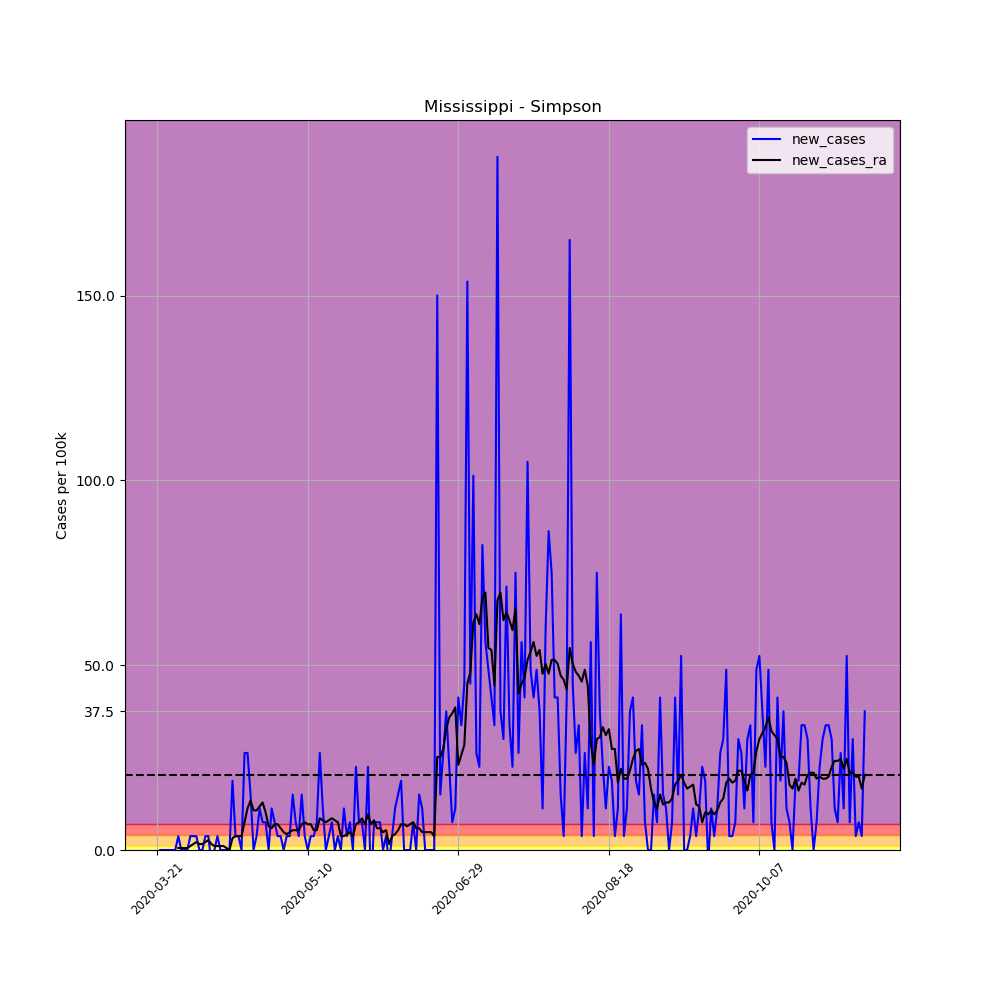

The data file committed next to this chart (first rows):
, date, county, state, fips, cases, deaths, COUNTY, STNAME, CTYNAME, POPESTIMATE2019, per_100k, per_100k_ra, new_cases, new_cases_ra
233720, 2020-03-21, Simpson, Mississippi, 28127, 1, 0, 127, Mississippi, Simpson, 26658, 3.751, , , 
233721, 2020-03-22, Simpson, Mississippi, 28127, 1, 0, 127, Mississippi, Simpson, 26658, 3.751, , 0.0, 
233722, 2020-03-23, Simpson, Mississippi, 28127, 1, 0, 127, Mississippi, Simpson, 26658, 3.751, , 0.0, 
233723, 2020-03-24, Simpson, Mississippi, 28127, 1, 0, 127, Mississippi, Simpson, 26658, 3.751, , 0.0, 
233724, 2020-03-25, Simpson, Mississippi, 28127, 1, 0, 127, Mississippi, Simpson, 26658, 3.751, , 0.0, 
233725, 2020-03-26, Simpson, Mississippi, 28127, 1, 0, 127, Mississippi, Simpson, 26658, 3.751, , 0.0, 
233726, 2020-03-27, Simpson, Mississippi, 28127, 1, 0, 127, Mississippi, Simpson, 26658, 3.751, 3.751, 0.0, 
233727, 2020-03-28, Simpson, Mississippi, 28127, 2, 0, 127, Mississippi, Simpson, 26658, 7.502, 4.287, 3.751, 0.5359
233728, 2020-03-29, Simpson, Mississippi, 28127, 2, 0, 127, Mississippi, Simpson, 26658, 7.502, 4.823, 0.0, 0.5359
233729, 2020-03-30, Simpson, Mississippi, 28127, 2, 0, 127, Mississippi, Simpson, 26658, 7.502, 5.359, 0.0, 0.5359
233730, 2020-03-31, Simpson, Mississippi, 28127, 2, 0, 127, Mississippi, Simpson, 26658, 7.502, 5.895, 0.0, 0.5359
233731, 2020-04-01, Simpson, Mississippi, 28127, 3, 0, 127, Mississippi, Simpson, 26658, 11.25, 6.967, 3.751, 1.072
233732, 2020-04-02, Simpson, Mississippi, 28127, 4, 0, 127, Mississippi, Simpson, 26658, 15, 8.574, 3.751, 1.608
233733, 2020-04-03, Simpson, Mississippi, 28127, 5, 0, 127, Mississippi, Simpson, 26658, 18.76, 10.72, 3.751, 2.144
233734, 2020-04-04, Simpson, Mississippi, 28127, 5, 0, 127, Mississippi, Simpson, 26658, 18.76, 12.33, 0.0, 1.608
233735, 2020-04-05, Simpson, Mississippi, 28127, 5, 0, 127, Mississippi, Simpson, 26658, 18.76, 13.93, 0.0, 1.608
233736, 2020-04-06, Simpson, Mississippi, 28127, 6, 0, 127, Mississippi, Simpson, 26658, 22.51, 16.08, 3.751, 2.144
233737, 2020-04-07, Simpson, Mississippi, 28127, 7, 0, 127, Mississippi, Simpson, 26658, 26.26, 18.76, 3.751, 2.679
233738, 2020-04-08, Simpson, Mississippi, 28127, 6, 0, 127, Mississippi, Simpson, 26658, 22.51, 20.36, -3.751, 1.608
233739, 2020-04-09, Simpson, Mississippi, 28127, 6, 0, 127, Mississippi, Simpson, 26658, 22.51, 21.44, 0.0, 1.072
233740, 2020-04-10, Simpson, Mississippi, 28127, 7, 0, 127, Mississippi, Simpson, 26658, 26.26, 22.51, 3.751, 1.072
233741, 2020-04-11, Simpson, Mississippi, 28127, 7, 0, 127, Mississippi, Simpson, 26658, 26.26, 23.58, 0.0, 1.072
233742, 2020-04-12, Simpson, Mississippi, 28127, 7, 0, 127, Mississippi, Simpson, 26658, 26.26, 24.65, 0.0, 1.072
233743, 2020-04-13, Simpson, Mississippi, 28127, 7, 0, 127, Mississippi, Simpson, 26658, 26.26, 25.19, 0.0, 0.5359
233744, 2020-04-14, Simpson, Mississippi, 28127, 7, 0, 127, Mississippi, Simpson, 26658, 26.26, 25.19, 0.0, 2.5376526277146434e-16
233745, 2020-04-15, Simpson, Mississippi, 28127, 12, 0, 127, Mississippi, Simpson, 26658, 45.01, 28.4, 18.76, 3.215
233746, 2020-04-16, Simpson, Mississippi, 28127, 13, 0, 127, Mississippi, Simpson, 26658, 48.77, 32.15, 3.751, 3.751
233747, 2020-04-17, Simpson, Mississippi, 28127, 14, 0, 127, Mississippi, Simpson, 26658, 52.52, 35.9, 3.751, 3.751
233748, 2020-04-18, Simpson, Mississippi, 28127, 14, 0, 127, Mississippi, Simpson, 26658, 52.52, 39.66, 0.0, 3.751
233749, 2020-04-19, Simpson, Mississippi, 28127, 21, 0, 127, Mississippi, Simpson, 26658, 78.78, 47.16, 26.26, 7.502
233750, 2020-04-20, Simpson, Mississippi, 28127, 28, 0, 127, Mississippi, Simpson, 26658, 105, 58.41, 26.26, 11.25
233751, 2020-04-21, Simpson, Mississippi, 28127, 32, 0, 127, Mississippi, Simpson, 26658, 120, 71.81, 15, 13.4
233752, 2020-04-22, Simpson, Mississippi, 28127, 32, 0, 127, Mississippi, Simpson, 26658, 120, 82.53, 0.0, 10.72
233753, 2020-04-23, Simpson, Mississippi, 28127, 33, 0, 127, Mississippi, Simpson, 26658, 123.8, 93.24, 3.751, 10.72
233754, 2020-04-24, Simpson, Mississippi, 28127, 36, 0, 127, Mississippi, Simpson, 26658, 135, 105, 11.25, 11.79
233755, 2020-04-25, Simpson, Mississippi, 28127, 38, 0, 127, Mississippi, Simpson, 26658, 142.5, 117.9, 7.502, 12.86
233756, 2020-04-26, Simpson, Mississippi, 28127, 40, 0, 127, Mississippi, Simpson, 26658, 150, 128.1, 7.502, 10.18
233757, 2020-04-27, Simpson, Mississippi, 28127, 40, 0, 127, Mississippi, Simpson, 26658, 150, 134.5, 0.0, 6.431
233758, 2020-04-28, Simpson, Mississippi, 28127, 43, 0, 127, Mississippi, Simpson, 26658, 161.3, 140.4, 11.25, 5.895
233759, 2020-04-29, Simpson, Mississippi, 28127, 45, 0, 127, Mississippi, Simpson, 26658, 168.8, 147.4, 7.502, 6.967
233760, 2020-04-30, Simpson, Mississippi, 28127, 46, 0, 127, Mississippi, Simpson, 26658, 172.6, 154.3, 3.751, 6.967
233761, 2020-05-01, Simpson, Mississippi, 28127, 47, 0, 127, Mississippi, Simpson, 26658, 176.3, 160.2, 3.751, 5.895
233762, 2020-05-02, Simpson, Mississippi, 28127, 47, 0, 127, Mississippi, Simpson, 26658, 176.3, 165.1, 0.0, 4.823
233763, 2020-05-03, Simpson, Mississippi, 28127, 48, 0, 127, Mississippi, Simpson, 26658, 180.1, 169.3, 3.751, 4.287
233764, 2020-05-04, Simpson, Mississippi, 28127, 49, 0, 127, Mississippi, Simpson, 26658, 183.8, 174.2, 3.751, 4.823
233765, 2020-05-05, Simpson, Mississippi, 28127, 53, 0, 127, Mississippi, Simpson, 26658, 198.8, 179.5, 15, 5.359
233766, 2020-05-06, Simpson, Mississippi, 28127, 55, 0, 127, Mississippi, Simpson, 26658, 206.3, 184.9, 7.502, 5.359
233767, 2020-05-07, Simpson, Mississippi, 28127, 56, 0, 127, Mississippi, Simpson, 26658, 210.1, 190.2, 3.751, 5.359
233768, 2020-05-08, Simpson, Mississippi, 28127, 60, 0, 127, Mississippi, Simpson, 26658, 225.1, 197.2, 15, 6.967
233769, 2020-05-09, Simpson, Mississippi, 28127, 61, 0, 127, Mississippi, Simpson, 26658, 228.8, 204.7, 3.751, 7.502
233770, 2020-05-10, Simpson, Mississippi, 28127, 61, 0, 127, Mississippi, Simpson, 26658, 228.8, 211.7, 0.0, 6.967
233771, 2020-05-11, Simpson, Mississippi, 28127, 62, 0, 127, Mississippi, Simpson, 26658, 232.6, 218.6, 3.751, 6.967
233772, 2020-05-12, Simpson, Mississippi, 28127, 63, 0, 127, Mississippi, Simpson, 26658, 236.3, 224, 3.751, 5.359
233773, 2020-05-13, Simpson, Mississippi, 28127, 65, 0, 127, Mississippi, Simpson, 26658, 243.8, 229.4, 7.502, 5.359
233774, 2020-05-14, Simpson, Mississippi, 28127, 72, 0, 127, Mississippi, Simpson, 26658, 270.1, 237.9, 26.26, 8.574
233775, 2020-05-15, Simpson, Mississippi, 28127, 75, 0, 127, Mississippi, Simpson, 26658, 281.3, 246, 11.25, 8.038
233776, 2020-05-16, Simpson, Mississippi, 28127, 75, 0, 127, Mississippi, Simpson, 26658, 281.3, 253.5, 0.0, 7.502
233777, 2020-05-17, Simpson, Mississippi, 28127, 76, 0, 127, Mississippi, Simpson, 26658, 285.1, 261.5, 3.751, 8.038
233778, 2020-05-18, Simpson, Mississippi, 28127, 78, 0, 127, Mississippi, Simpson, 26658, 292.6, 270.1, 7.502, 8.574
233779, 2020-05-19, Simpson, Mississippi, 28127, 78, 0, 127, Mississippi, Simpson, 26658, 292.6, 278.1, 0.0, 8.038
... 176 more rows
